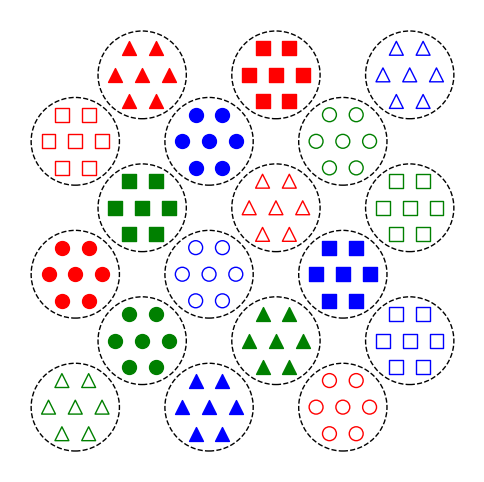
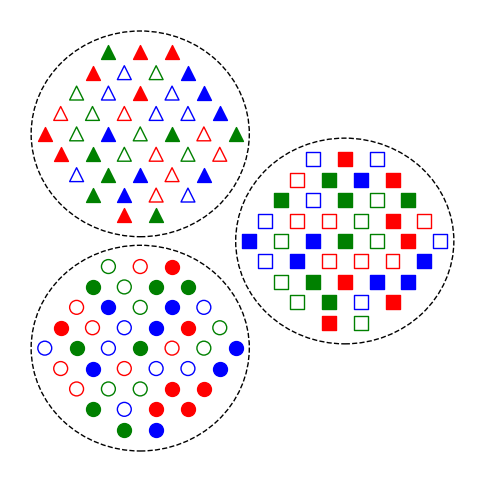
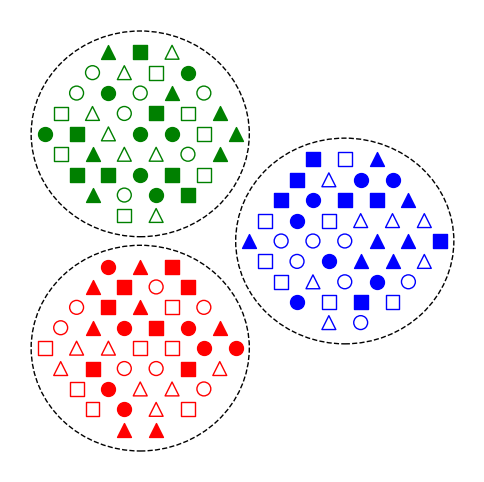
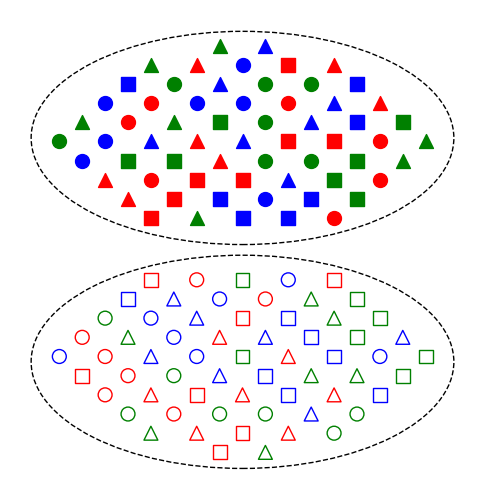

Python code for these plots, in order:
import matplotlib.pyplot as plt
import numpy as np
import seaborn as sns

shape_vec = ['o', 'o', 'o', 'o', 'o', 'o', '^', '^',  '^', '^',  '^', '^', 's', 's', 's', 's', 's', 's']
edgecolor_vec = ['r', 'g', 'b', 'r', 'g', 'b', 'r', 'g', 'b', 'r', 'g', 'b', 'r', 'g', 'b', 'r', 'g', 'b']
facecolor_vec = ['r', 'g', 'b', 'none', 'none', 'none', 'r', 'g', 'b', 'none', 'none', 'none',
                 'r', 'g', 'b', 'none', 'none', 'none']

# Panel 1
cluster_mean = np.array([[1.0, 1.0], [2.0, 1.0], [3.0, 1.0], [1.5, 1.5], [2.5, 1.5], [3.5, 1.5],
                [1.0, 2.0], [2.0, 2.0], [3.0, 2.0], [1.5, 2.5], [2.5, 2.5], [3.5, 2.5],
                [1.0, 3.0], [2.0, 3.0], [3.0, 3.0], [1.5, 3.5], [2.5, 3.5], [3.5, 3.5]])
np.random.seed(1)
np.random.shuffle(cluster_mean)
fig, ax = plt.subplots(figsize=(6, 6))
ax.axis("off")

z = 0.2 * np.array([[0, 0], [-1, 0], [1, 0], [-0.5, 1], [0.5, 1], [-0.5, -1], [0.5, -1]])

for i in range(18):
    # r = 0.33 * np.random.uniform(0, 1, 30); theta = 2 * np.pi * np.random.uniform(0, 1, 30)
    # x = cluster_mean[i, 0] + r * np.sin(theta); y = cluster_mean[i, 1] + r * np.cos(theta)
    x = cluster_mean[i, 0] + z[:, 0]
    y = cluster_mean[i, 1] + z[:, 1]

    s = shape_vec[i]
    ec = edgecolor_vec[i]
    fc = facecolor_vec[i]

    # for xp, yp, m in zip(x, y, cluster):
    #     ax.scatter([xp], [yp], marker=m)
    ax.scatter(x, y, marker=s, facecolors=fc, edgecolors=ec, s=100)

    circle = plt.Circle((cluster_mean[i, 0], cluster_mean[i, 1]), 0.33, color='black', fill=False, ls='--')
    ax.add_patch(circle)
plt.show()

# Panel 2
z = 0.14 * np.array([[-1, 4], [0, 4], [1, 4],
                    [-1.5, 3], [-0.5, 3], [0.5, 3], [1.5, 3],
                    [-2, 2], [-1, 2], [0, 2], [1, 2], [2, 2],
                    [-2.5, 1], [-1.5, 1], [-0.5, 1], [0.5, 1], [1.5, 1], [2.5, 1],
                    [-3, 0], [-2, 0], [-1, 0], [0, 0], [1, 0], [2, 0], [3, 0],
                    [-2.5, -1], [-1.5, -1], [-0.5, -1], [0.5, -1], [1.5, -1], [2.5, -1],
                    [-2, -2], [-1, -2], [0, -2], [1, -2], [2, -2],
                    [-1.5, -3], [-0.5, -3], [0.5, -3], [1.5, -3],
                    [-0.5, -4], [0.5, -4]])
z[:, 1] = 0.68 * z[:, 1]
cluster_mean = np.array([[0, 0], [0, 1], [0.9, 0.5]])

fig, ax = plt.subplots(figsize=(6, 6))
ax.axis("off")

edgecolor_vec = ['r', 'g', 'b', 'r', 'g', 'b']
facecolor_vec = ['r', 'g', 'b', 'none', 'none', 'none']

s = 'o'
z0 = z
np.random.shuffle(z0)
for i in range(6):
    ec = edgecolor_vec[i]
    fc = facecolor_vec[i]
    for j in range(7):
        x = cluster_mean[0, 0] + z0[7*i+j, 0]
        y = cluster_mean[0, 1] + z0[7*i+j, 1]
        ax.scatter(x, y, marker=s, facecolors=fc, edgecolors=ec, s=100)
circle = plt.Circle((cluster_mean[0, 0], cluster_mean[0, 1]), 0.48, color='black', fill=False, ls='--')
ax.add_patch(circle)

s = '^'
z0 = z
np.random.shuffle(z0)
for i in range(6):
    ec = edgecolor_vec[i]
    fc = facecolor_vec[i]
    for j in range(7):
        x = cluster_mean[1, 0] + z0[7*i+j, 0]
        y = cluster_mean[1, 1] + z0[7*i+j, 1]
        ax.scatter(x, y, marker=s, facecolors=fc, edgecolors=ec, s=100)
circle = plt.Circle((cluster_mean[1, 0], cluster_mean[1, 1]), 0.48, color='black', fill=False, ls='--')
ax.add_patch(circle)

s = 's'
z0 = z
np.random.shuffle(z0)
for i in range(6):
    ec = edgecolor_vec[i]
    fc = facecolor_vec[i]
    for j in range(7):
        x = cluster_mean[2, 0] + z0[7*i+j, 0]
        y = cluster_mean[2, 1] + z0[7*i+j, 1]
        ax.scatter(x, y, marker=s, facecolors=fc, edgecolors=ec, s=100)
circle = plt.Circle((cluster_mean[2, 0], cluster_mean[2, 1]), 0.48, color='black', fill=False, ls='--')
ax.add_patch(circle)
plt.show()


# Panel 3
fig, ax = plt.subplots(figsize=(6, 6))
ax.axis("off")

shape_vec = ['o', 'o', '^', '^', 's', 's']

facecolor_vec = ['r', 'none', 'r', 'none', 'r', 'none']
edgecolor_vec = ['r', 'r', 'r', 'r', 'r', 'r']
z0 = z
np.random.shuffle(z0)
for i in range(6):
    s = shape_vec[i]
    ec = edgecolor_vec[i]
    fc = facecolor_vec[i]
    for j in range(7):
        x = cluster_mean[0, 0] + z0[7*i+j, 0]
        y = cluster_mean[0, 1] + z0[7*i+j, 1]
        ax.scatter(x, y, marker=s, facecolors=fc, edgecolors=ec, s=100)
circle = plt.Circle((cluster_mean[0, 0], cluster_mean[0, 1]), 0.48, color='black', fill=False, ls='--')
ax.add_patch(circle)

facecolor_vec = ['g', 'none', 'g', 'none', 'g', 'none']
edgecolor_vec = ['g', 'g', 'g', 'g', 'g', 'g']
z0 = z
np.random.shuffle(z0)
for i in range(6):
    s = shape_vec[i]
    ec = edgecolor_vec[i]
    fc = facecolor_vec[i]
    for j in range(7):
        x = cluster_mean[1, 0] + z0[7*i+j, 0]
        y = cluster_mean[1, 1] + z0[7*i+j, 1]
        ax.scatter(x, y, marker=s, facecolors=fc, edgecolors=ec, s=100)
circle = plt.Circle((cluster_mean[1, 0], cluster_mean[1, 1]), 0.48, color='black', fill=False, ls='--')
ax.add_patch(circle)

facecolor_vec = ['b', 'none', 'b', 'none', 'b', 'none']
edgecolor_vec = ['b', 'b', 'b', 'b', 'b', 'b']
z0 = z
np.random.shuffle(z0)
for i in range(6):
    s = shape_vec[i]
    ec = edgecolor_vec[i]
    fc = facecolor_vec[i]
    for j in range(7):
        x = cluster_mean[2, 0] + z0[7*i+j, 0]
        y = cluster_mean[2, 1] + z0[7*i+j, 1]
        ax.scatter(x, y, marker=s, facecolors=fc, edgecolors=ec, s=100)
circle = plt.Circle((cluster_mean[2, 0], cluster_mean[2, 1]), 0.48, color='black', fill=False, ls='--')
ax.add_patch(circle)
plt.show()


# Panel 4
z1 = 0.13 * np.array([[-2, 4], [-1, 4], [0, 4], [1, 4], [2, 4],
                    [-2.5, 3], [-1.5, 3], [-0.5, 3], [0.5, 3], [1.5, 3], [2.5, 3],
                    [-3, 2], [-2, 2], [-1, 2], [0, 2], [1, 2], [2, 2], [3, 2],
                    [-3.5, 1], [-2.5, 1], [-1.5, 1], [-0.5, 1], [0.5, 1], [1.5, 1], [2.5, 1], [3.5, 1],
                    [-4, 0], [-3, 0], [-2, 0], [-1, 0], [0, 0], [1, 0], [2, 0], [3, 0], [4, 0],
                    [-3.5, -1], [-2.5, -1], [-1.5, -1], [-0.5, -1], [0.5, -1], [1.5, -1], [2.5, -1], [3.5, -1],
                    [-3, -2], [-2, -2], [-1, -2], [0, -2], [1, -2], [2, -2], [3, -2],
                    [-2.5, -3], [-1.5, -3], [-0.5, -3], [0.5, -3], [1.5, -3], [2.5, -3],
                    [-2, -4], [-1, -4], [0, -4], [1, -4], [2, -4],
                    [-0.5, -5], [0.5, -5]])
z2 = 0.13 * np.array([[-0.5, 5], [0.5, 5],
                    [-2, 4], [-1, 4], [0, 4], [1, 4], [2, 4],
                    [-2.5, 3], [-1.5, 3], [-0.5, 3], [0.5, 3], [1.5, 3], [2.5, 3],
                    [-3, 2], [-2, 2], [-1, 2], [0, 2], [1, 2], [2, 2], [3, 2],
                    [-3.5, 1], [-2.5, 1], [-1.5, 1], [-0.5, 1], [0.5, 1], [1.5, 1], [2.5, 1], [3.5, 1],
                    [-4, 0], [-3, 0], [-2, 0], [-1, 0], [0, 0], [1, 0], [2, 0], [3, 0], [4, 0],
                    [-3.5, -1], [-2.5, -1], [-1.5, -1], [-0.5, -1], [0.5, -1], [1.5, -1], [2.5, -1], [3.5, -1],
                    [-3, -2], [-2, -2], [-1, -2], [0, -2], [1, -2], [2, -2], [3, -2],
                    [-2.5, -3], [-1.5, -3], [-0.5, -3], [0.5, -3], [1.5, -3], [2.5, -3],
                    [-2, -4], [-1, -4], [0, -4], [1, -4], [2, -4]])
assert len(z1[:, 0]) == 63
assert len(z2[:, 0]) == 63
z1[:, 1] = 0.83 * z1[:, 1]
z2[:, 1] = 0.83 * z2[:, 1]
cluster_mean = np.array([[0, 0], [0, 1.21]])

fig, ax = plt.subplots(figsize=(6, 6))
ax.axis("off")

shape_vec = ['o', 'o', 'o', '^', '^', '^', 's', 's', 's']
edgecolor_vec = ['r', 'g', 'b', 'r', 'g', 'b', 'r', 'g', 'b']
z0 = z1
np.random.shuffle(z0)
for i in range(9):
    s = shape_vec[i]
    ec = edgecolor_vec[i]
    fc = 'none'
    for j in range(7):
        x = cluster_mean[0, 0] + z0[7*i+j, 0]
        y = cluster_mean[0, 1] + z0[7*i+j, 1]
        ax.scatter(x, y, marker=s, facecolors=fc, edgecolors=ec, s=100)
circle = plt.Circle((0, -0.03), 0.6, color='black', fill=False, ls='--')
ax.add_patch(circle)

shape_vec = ['o', 'o', 'o', '^', '^', '^', 's', 's', 's']
edgecolor_vec = ['r', 'g', 'b', 'r', 'g', 'b', 'r', 'g', 'b']
facecolor_vec = ['r', 'g', 'b', 'r', 'g', 'b', 'r', 'g', 'b']
z0 = z2
np.random.shuffle(z0)
for i in range(9):
    s = shape_vec[i]
    ec = edgecolor_vec[i]
    fc = facecolor_vec[i]
    for j in range(7):
        x = cluster_mean[1, 0] + z0[7*i+j, 0]
        y = cluster_mean[1, 1] + z0[7*i+j, 1]
        ax.scatter(x, y, marker=s, facecolors=fc, edgecolors=ec, s=100)
circle = plt.Circle((0, 1.23), 0.6, color='black', fill=False, ls='--')
ax.add_patch(circle)
ax.set_ylim([-0.65, 1.95])
plt.show()


# # OLD
# # Panel 3
# cluster_mean = np.array([[1.0, 1.0], [1.0, 2.0], [1.8, 1.5], [1.0, 1.0], [1.0, 2.0], [1.8, 1.5],
#                 [1.0, 1.0], [1.0, 2.0], [1.8, 1.5], [1.0, 1.0], [1.0, 2.0], [1.8, 1.5],
#                 [1.0, 1.0], [1.0, 2.0], [1.8, 1.5], [1.0, 1.0], [1.0, 2.0], [1.8, 1.5]])
# fig, ax = plt.subplots(figsize=(6, 6))
# ax.axis("off")
# for i in range(18):
#     r = 0.5 * np.random.uniform(0, 1, 20)
#     theta = 2 * np.pi * np.random.uniform(0, 1, 20)
#     x = cluster_mean[i, 0] + r * np.sin(theta)
#     y = cluster_mean[i, 1] + r * np.cos(theta)
#
#     s = shape_vec[i]
#     ec = edgecolor_vec[i]
#     fc = facecolor_vec[i]
#
#     ax.scatter(x, y, marker=s, facecolors=fc, edgecolors=ec)
#     circle = plt.Circle((cluster_mean[i, 0], cluster_mean[i, 1]), 0.5, color='black', fill=False, ls='--')
#     ax.add_patch(circle)
# plt.show()
#
# # Panel 4
# cluster_mean = np.array([[1.0, 1.0], [1.0, 1.0], [1.0, 1.0], [1.0, 2.0], [1.0, 2.0], [1.0, 2.0],
#                 [1.0, 1.0], [1.0, 1.0], [1.0, 1.0], [1.0, 2.0], [1.0, 2.0], [1.0, 2.0],
#                 [1.0, 1.0], [1.0, 1.0], [1.0, 1.0], [1.0, 2.0], [1.0, 2.0], [1.0, 2.0]])
# fig, ax = plt.subplots(figsize=(6, 6))
# ax.axis("off")
# for i in range(18):
#     r = 0.5 * np.random.uniform(0, 1, 20)
#     theta = 2 * np.pi * np.random.uniform(0, 1, 20)
#     x = cluster_mean[i, 0] + r * np.sin(theta)
#     y = cluster_mean[i, 1] + r * np.cos(theta)
#
#     s = shape_vec[i]
#     ec = edgecolor_vec[i]
#     fc = facecolor_vec[i]
#
#     ax.scatter(x, y, marker=s, facecolors=fc, edgecolors=ec)
#     circle = plt.Circle((cluster_mean[i, 0], cluster_mean[i, 1]), 0.5, color='black', fill=False, ls='--')
#     ax.add_patch(circle)
# plt.show()
